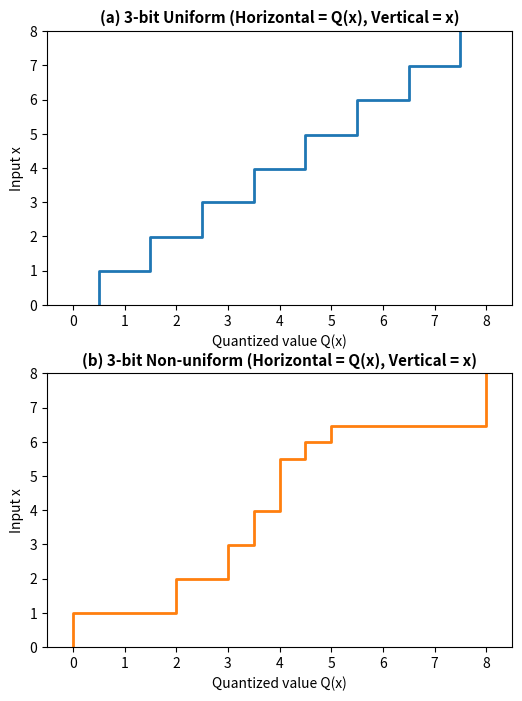

Source code (Python):
import numpy as np
import matplotlib.pyplot as plt

# ----- 예시: 3비트 Uniform Quantization -----
def uniform_quantization_3bit(x):
    """ x in [0,8], 8개 구간 각각 레벨: 0.5, 1.5, 2.5, ..., 7.5 """
    q = np.zeros_like(x)
    q[(x >= 0) & (x < 1)] = 0.5
    q[(x >= 1) & (x < 2)] = 1.5
    q[(x >= 2) & (x < 3)] = 2.5
    q[(x >= 3) & (x < 4)] = 3.5
    q[(x >= 4) & (x < 5)] = 4.5
    q[(x >= 5) & (x < 6)] = 5.5
    q[(x >= 6) & (x < 7)] = 6.5
    q[(x >= 7) & (x <= 8)] = 7.5
    return q

# ----- 예시: 3비트 Non-uniform Quantization -----
def nonuniform_quantization_3bit(x):
    """
    0<=x<1    -> Q=0
    1<=x<2    -> Q=2
    2<=x<3    -> Q=3
    3<=x<4    -> Q=3.5
    4<=x<5.5  -> Q=4
    5.5<=x<6  -> Q=4.5
    6<=x<6.5  -> Q=5
    6.5<=x<=8 -> Q=8
    """
    q = np.zeros_like(x)
    q[(x >= 0) & (x < 1)]    = 0
    q[(x >= 1) & (x < 2)]    = 2
    q[(x >= 2) & (x < 3)]    = 3
    q[(x >= 3) & (x < 4)]    = 3.5
    q[(x >= 4) & (x < 5.5)]  = 4
    q[(x >= 5.5) & (x < 6)]  = 4.5
    q[(x >= 6) & (x < 6.5)]  = 5
    q[(x >= 6.5) & (x <= 8)] = 8
    return q

# 입력 구간 x = 0~8
x = np.linspace(0, 8, 300)
y_uni = uniform_quantization_3bit(x)
y_non = nonuniform_quantization_3bit(x)

# ------------------------------------------------------------------------
#  그림: 2x1 서브플롯 (a) Uniform, (b) Non-uniform
#       가로축 = Q(x), 세로축 = x 로 뒤집어서 그리기
# ------------------------------------------------------------------------
fig, axes = plt.subplots(2, 1, figsize=(6, 8), sharex=False, sharey=False)
plt.subplots_adjust(hspace=0.25)

# ------------------------
# (a) Uniform
# ------------------------
axes[0].step(y_uni, x, where='post', color='C0', lw=2)
axes[0].set_title('(a) 3-bit Uniform (Horizontal = Q(x), Vertical = x)', 
                  fontsize=11, fontweight='bold')
axes[0].set_xlabel('Quantized value Q(x)')
axes[0].set_ylabel('Input x')
axes[0].set_xlim([-0.5, 8.5])
axes[0].set_ylim([0, 8])

# ------------------------
# (b) Non-uniform
# ------------------------
axes[1].step(y_non, x, where='post', color='C1', lw=2)
axes[1].set_title('(b) 3-bit Non-uniform (Horizontal = Q(x), Vertical = x)', 
                  fontsize=11, fontweight='bold')
axes[1].set_xlabel('Quantized value Q(x)')
axes[1].set_ylabel('Input x')
axes[1].set_xlim([-0.5, 8.5])
axes[1].set_ylim([0, 8])

plt.show()
